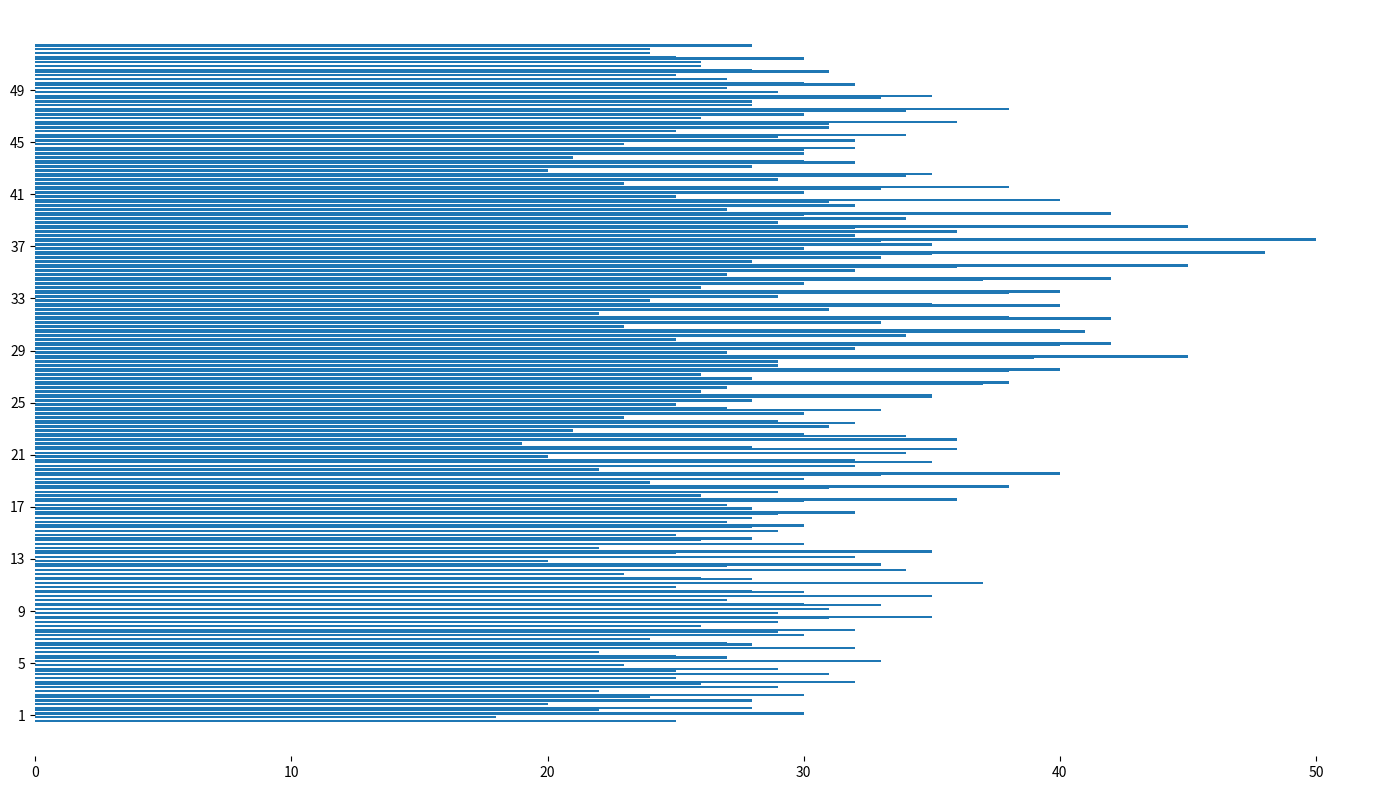

Source code (Python):
import matplotlib.pyplot as plt
import numpy as np

weeks = np.array(range(1, 53))
mystery_readings = np.array([25, 28, 30, 32, 29, 25, 27, 32, 35, 30, 28, 26, 33, 35, 28, 30, 32, 36, 38, 40, 32, 28, 30, 29, 27, 35, 38, 40, 45, 42, 40, 38, 35, 40, 42, 45, 48, 50, 45, 42, 40, 38, 35, 30, 32, 34, 36, 38, 35, 30, 28, 25])
fantasy_readings = np.array([18, 20, 22, 25, 23, 22, 24, 26, 29, 27, 25, 23, 20, 22, 25, 27, 28, 26, 24, 22, 20, 19, 21, 23, 25, 26, 28, 29, 27, 25, 23, 22, 24, 26, 27, 28, 30, 32, 29, 27, 25, 23, 20, 21, 23, 25, 26, 28, 29, 27, 26, 24])
science_fiction_readings = np.array([30, 28, 29, 31, 33, 32, 30, 29, 31, 35, 37, 34, 32, 30, 29, 28, 27, 29, 30, 32, 34, 36, 31, 30, 28, 27, 26, 29, 32, 34, 33, 31, 29, 30, 32, 33, 35, 36, 34, 32, 30, 29, 28, 30, 32, 31, 30, 28, 27, 25, 26, 24])
adventure_readings = np.array([22, 24, 26, 25, 27, 28, 29, 31, 33, 30, 28, 27, 25, 26, 28, 29, 30, 31, 33, 35, 36, 34, 32, 33, 35, 37, 38, 39, 40, 41, 42, 40, 38, 37, 36, 35, 33, 32, 30, 31, 33, 34, 32, 30, 29, 31, 34, 33, 32, 31, 30, 28])

fig, ax = plt.subplots(figsize=(14, 8))
consistent_color = '#1f77b4'
ax.barh(weeks - 0.45, mystery_readings, height=0.2, color=consistent_color)
ax.barh(weeks - 0.15, fantasy_readings, height=0.2, color=consistent_color)
ax.barh(weeks + 0.15, science_fiction_readings, height=0.2, color=consistent_color)
ax.barh(weeks + 0.45, adventure_readings, height=0.2, color=consistent_color)

ax.set_yticks(weeks[::4])

# Remove axis borders
ax.spines['top'].set_visible(False)
ax.spines['right'].set_visible(False)
ax.spines['left'].set_visible(False)
ax.spines['bottom'].set_visible(False)

plt.tight_layout()
plt.show()
